Run: headless pygame with SDL's dummy video driver; simulated clock (each Clock.tick advances the game by its frame time, no real sleeping); random seed 0; keys injected as events and as key.get_pressed() state; no mouse input.
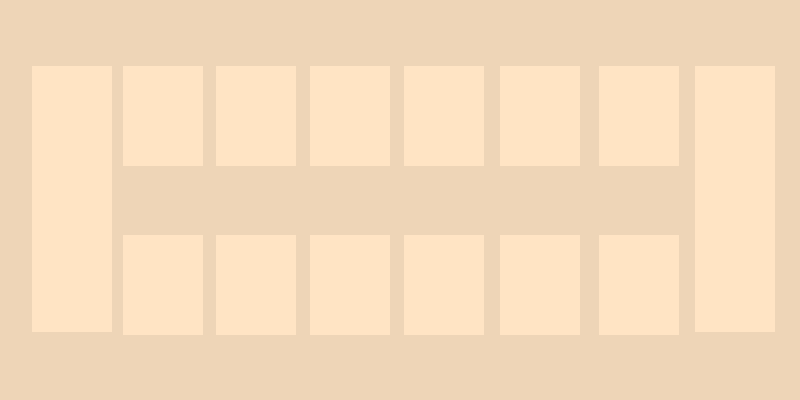
Frame 1 of 4 · flips 1–60 · no input
Frame 2 of 4 · flips 61–180 · tapped SPACE, RETURN · held RIGHT (→), D · screen unchanged from frame 1, image omitted
Frame 3 of 4 · flips 181–300 · held DOWN (↓), S · screen unchanged from frame 2, image omitted
Frame 4 of 4 · flips 301–420 · held LEFT (←), A, UP (↑), W · screen unchanged from frame 3, image omitted

The pygame program that drew these frames:

import pygame

pygame.init()

x = 800
y = 400

screen = pygame.display.set_mode((x, y))
screen.fill('bisque2')

goal = pygame.Surface((x/10,y/1.5))
goal.fill('bisque1')

spot = pygame.Surface((x/10,y/4))
spot.fill('bisque1')
 

clock = pygame.time.Clock()
running = True



while running:
    for event in pygame.event.get():
        if event.type == pygame.QUIT:
            running = False

    screen.blit(goal, (x/25,y/6))
    screen.blit(goal, (x/1.15,y/6))
    screen.blit(spot, (x/6.5,y/6))
    screen.blit(spot, (x/3.7,y/6))
    screen.blit(spot, (x/2.58,y/6))
    screen.blit(spot, (x/1.98,y/6))
    screen.blit(spot, (x/1.6,y/6))
    screen.blit(spot, (x/1.3335,y/6))
    screen.blit(spot, (x/6.5,y/1.7))
    screen.blit(spot, (x/3.7,y/1.7))
    screen.blit(spot, (x/2.58,y/1.7))
    screen.blit(spot, (x/1.98,y/1.7))
    screen.blit(spot, (x/1.6,y/1.7))
    screen.blit(spot, (x/1.3335,y/1.7))
    
    
    
    pygame.display.flip()

    clock.tick(60)

pygame.quit()
